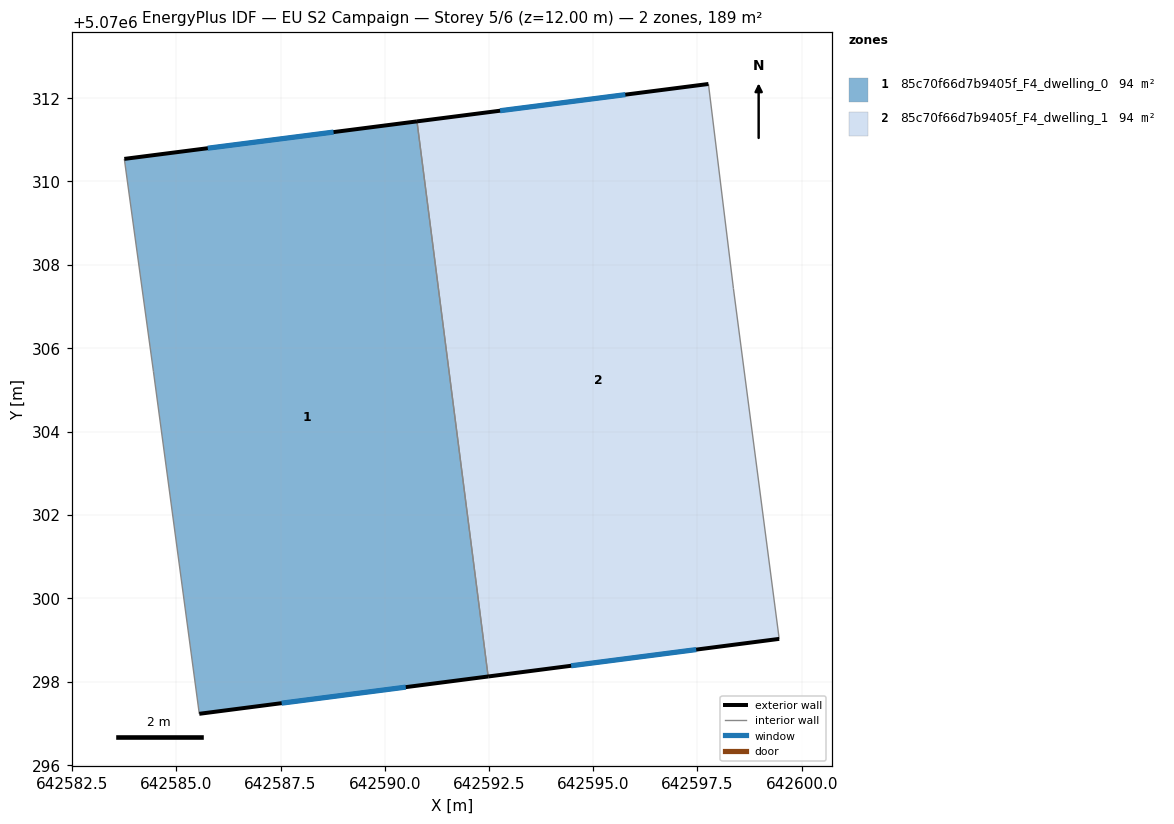
=== STOREY PLAN SPEC (per zone: floor XY polygon, exterior-wall plan segments, windows/doors) ===
zone 1: 85c70f66d7b9405f_F4_dwelling_0  (94.4 m²)
  floor: (642590.77, 5070311.44) (642592.48, 5070298.12) (642585.55, 5070297.23) (642584.45, 5070305.44) (642583.75, 5070310.54)
  exterior wall: (642590.77, 5070311.44) – (642583.75, 5070310.54)  [7.1 m]
    window: (642588.77, 5070311.18) – (642585.75, 5070310.80)  [3.9 m²]
  exterior wall: (642585.55, 5070297.23) – (642592.48, 5070298.12)  [7.0 m]
    window: (642587.53, 5070297.48) – (642590.50, 5070297.87)  [3.9 m²]
  interior walls: 3
zone 2: 85c70f66d7b9405f_F4_dwelling_1  (94.4 m²)
  floor: (642597.76, 5070312.34) (642598.36, 5070307.43) (642599.46, 5070299.03) (642592.48, 5070298.12) (642590.77, 5070311.44)
  exterior wall: (642592.48, 5070298.12) – (642599.46, 5070299.03)  [7.0 m]
    window: (642594.47, 5070298.38) – (642597.47, 5070298.77)  [3.9 m²]
  exterior wall: (642597.76, 5070312.34) – (642590.77, 5070311.44)  [7.0 m]
    window: (642595.77, 5070312.08) – (642592.77, 5070311.69)  [3.9 m²]
  interior walls: 3

=== DERIVED (storey summary) ===
Building: EU S2 Campaign
Storey: 5 of 6  (floor level z = 12.00 m)
Storey gross floor area: 188.7 m²
Zones on this storey: 2
  - 85c70f66d7b9405f_F4_dwelling_0: floor 94.4 m²; exterior wall 14.1 m (42.2 m²); 2 window(s) 7.8 m²; WWR 18.5%
  - 85c70f66d7b9405f_F4_dwelling_1: floor 94.4 m²; exterior wall 14.1 m (42.3 m²); 2 window(s) 7.8 m²; WWR 18.5%
Zone adjacency (shared interzone walls):
  - 85c70f66d7b9405f_F4_dwelling_0 ↔ 85c70f66d7b9405f_F4_dwelling_1